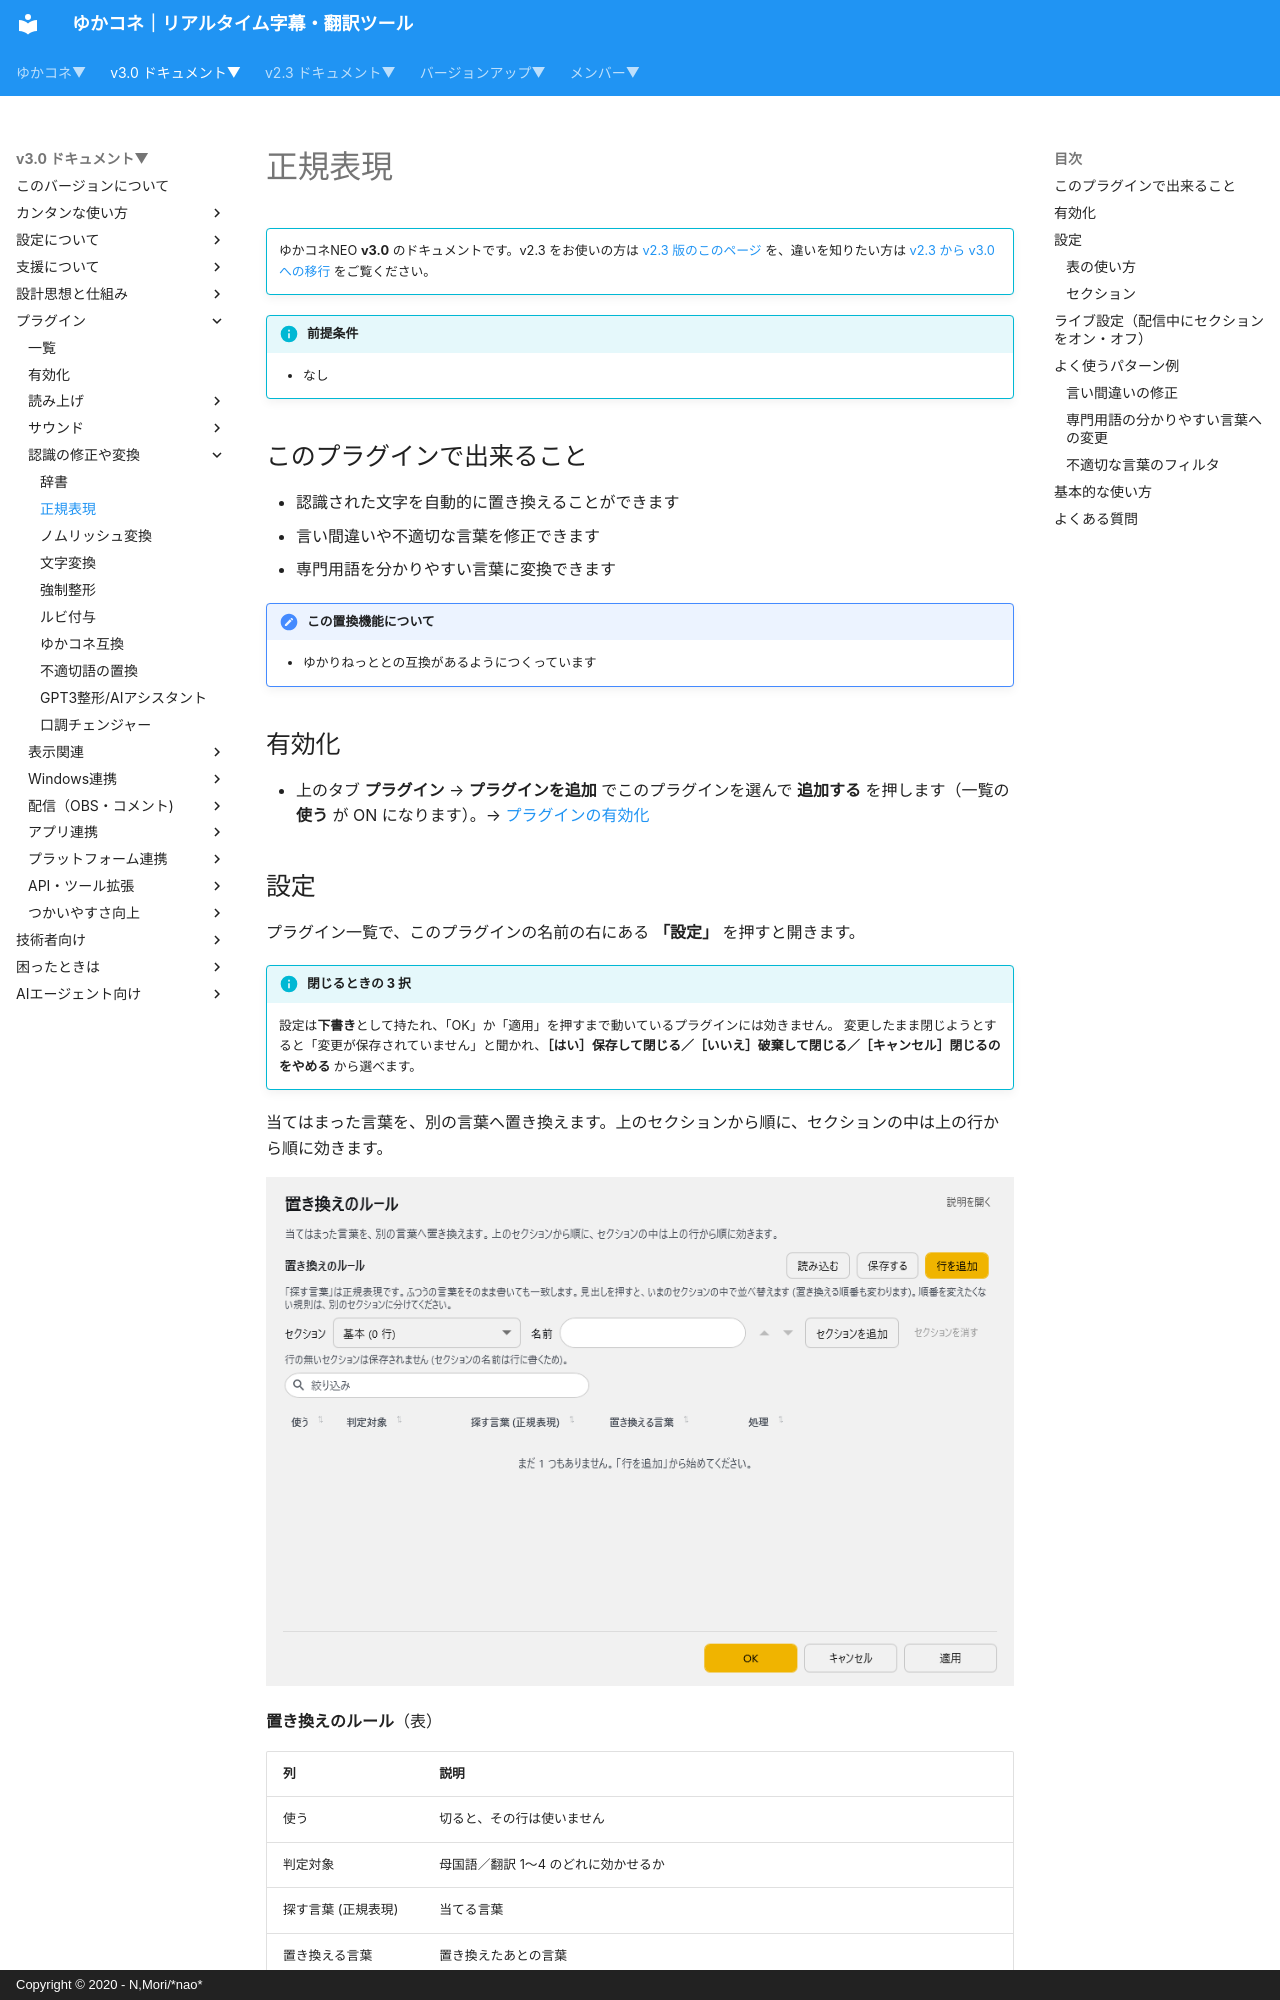

repository: nmori/yncneo-Docs-Src · page: v3.0/plugin/plugin_regexp/index.html · generator: mkdocs · copyright: Copyright © 2020 - N,Mori/*nao*

<!-- version-banner -->
!!! info ""
    ゆかコネNEO **v3.0** のドキュメントです。v2.3 をお使いの方は [v2.3 版のこのページ](../../v2.3/plugin/plugin_regexp.md) を、違いを知りたい方は [v2.3 から v3.0 への移行](../../mig/mig_neo_v3.0.md) をご覧ください。

!!! Info "前提条件"
    * なし

## このプラグインで出来ること

* 認識された文字を自動的に置き換えることができます
* 言い間違いや不適切な言葉を修正できます
* 専門用語を分かりやすい言葉に変換できます

!!! note "この置換機能について"
    * ゆかりねっととの互換があるようにつくっています


## 有効化

* 上のタブ **プラグイン** → **プラグインを追加** でこのプラグインを選んで **追加する** を押します（一覧の **使う** が ON になります）。→ [プラグインの有効化](enabled.md)

## 設定

プラグイン一覧で、このプラグインの名前の右にある **「設定」** を押すと開きます。

!!! info "閉じるときの 3 択"
    設定は**下書き**として持たれ、「OK」か「適用」を押すまで動いているプラグインには効きません。
    変更したまま閉じようとすると「変更が保存されていません」と聞かれ、**［はい］保存して閉じる／［いいえ］破棄して閉じる／［キャンセル］閉じるのをやめる** から選べます。

当てはまった言葉を、別の言葉へ置き換えます。上のセクションから順に、セクションの中は上の行から順に効きます。

![置き換えのルール - ルール](images/v30/regexp_1.png)

**置き換えのルール**（表）

| 列 | 説明 |
|:--|:--|
| 使う | 切ると、その行は使いません |
| 判定対象 | 母国語／翻訳 1〜4 のどれに効かせるか |
| 探す言葉 (正規表現) | 当てる言葉 |
| 置き換える言葉 | 置き換えたあとの言葉 |
| 処理 | 一致した部分を消す／一致した部分を置き換える／文まるごと置き換える／字幕を出さない |

「探す言葉」は正規表現です。ふつうの言葉をそのまま書いても一致します。
